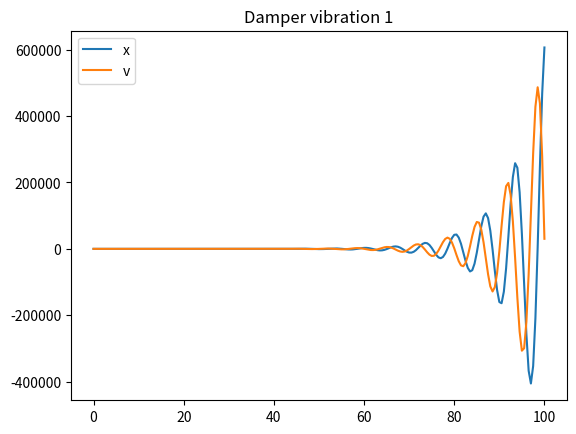
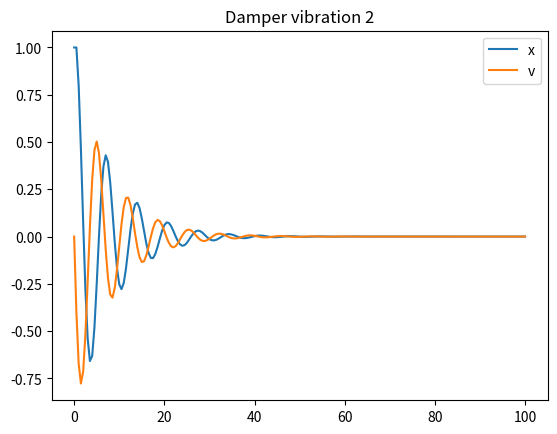
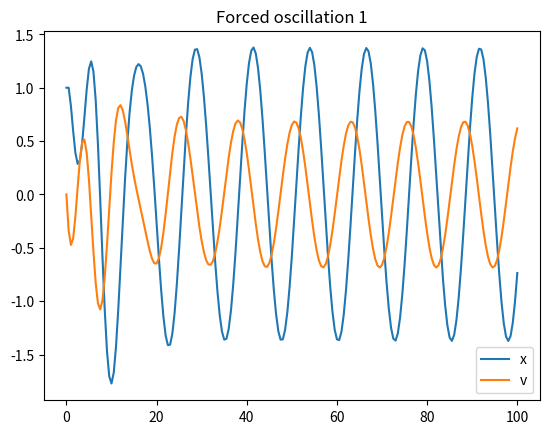
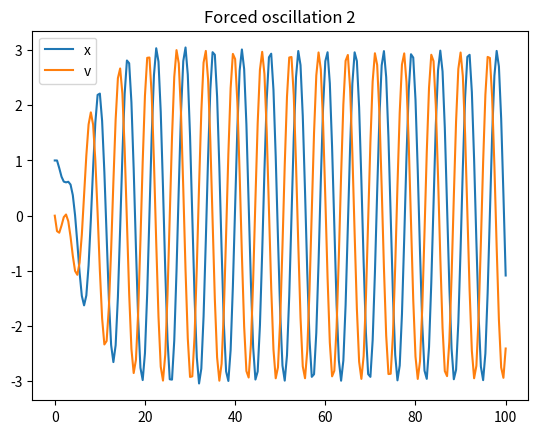
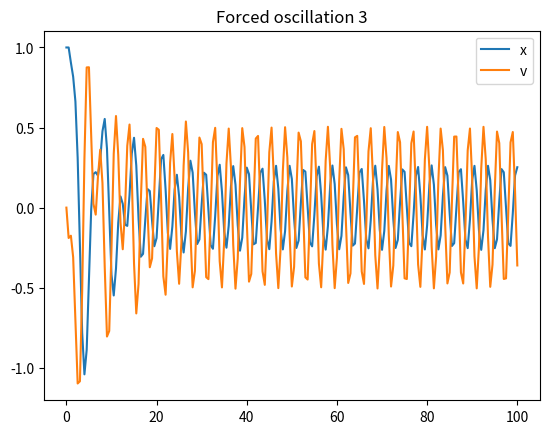

Write Python code to recreate these figures, in order.
# 弹簧振子阻尼运动的方程为：
# d^2x/dt^2+2βdx/dt+ω0^2x=0 (β < ω0)
# ω0 = 1、t = 0时，x = 1、v = 0，delta_t = 0.5
# 分别取β = 0.1、0.4，用二级欧拉近似法求解x-t和v-t图像（0 < t < 100）

# 若是受迫振动，即微分方程为：
# d^2x/dt^2+2βdx/dt+ω0^2x=sin(ωt) (β < ω0)
# 求解ω = 0.5、1、2时的x-t图像（0 < t < 100）

import numpy as np
from matplotlib import pyplot as plt


# 阻尼振动
def damped_vibrations(_beta, _omega0, _t, _dt):
    _x = np.zeros(int(_t / _dt) + 1, dtype=np.float64)
    _v = np.zeros(int(_t / _dt) + 1, dtype=np.float64)
    _v_1 = np.zeros(int(_t / _dt) + 1, dtype=np.float64)
    _x[0] = 1
    _v[0] = 0
    _v_1[0] = 0
    for i in range(int(_t / _dt)):
        f = -2 * _beta * _v[i] - _omega0 ** 2 * _x[i]
        _v_1[i + 1] = _v[i] + f * _dt
        f1 = -2 * _beta * _v_1[i + 1] - _omega0 ** 2 * _x[i]
        _v[i + 1] = 0.5 * (_v[i] + _v_1[i + 1] + f1 * _dt)
        _x[i + 1] = _x[i] + _v[i] * _dt
    return _x, _v


omega0 = 1
t = 100
dt = 0.5

beta = 0.1
x, v = damped_vibrations(beta, omega0, t, dt)
file = open('damper_vibration_1.txt', 'w')
for i in range(int(t / dt) + 1):
    file.write(str(i * dt) + ' ' + str(x[i]) + ' ' + str(v[i]) + '\n')
file.close()

beta = 0.4
x, v = damped_vibrations(beta, omega0, t, dt)
file = open('damper_vibration_2.txt', 'w')
for i in range(int(t / dt) + 1):
    file.write(str(i * dt) + ' ' + str(x[i]) + ' ' + str(v[i]) + '\n')
file.close()


# 受迫振动
def forced_oscillation(_beta, _omega0, _omega, _t, _dt):
    _x = np.zeros(int(_t / _dt) + 1, dtype=np.float64)
    _v = np.zeros(int(_t / _dt) + 1, dtype=np.float64)
    _v_1 = np.zeros(int(_t / _dt) + 1, dtype=np.float64)
    _x[0] = 1
    _v[0] = 0
    _v_1[0] = 0
    for i in range(int(_t / _dt)):
        f = -2 * _beta * _v[i] - _omega0 ** 2 * _x[i] + np.sin(_omega * i * _dt)
        _v_1[i + 1] = _v[i] + f * _dt
        f1 = -2 * _beta * _v_1[i + 1] - _omega0 ** 2 * _x[i] + np.sin(_omega * (i + 1) * _dt)
        _v[i + 1] = 0.5 * (_v[i] + _v_1[i + 1] + f1 * _dt)
        _x[i + 1] = _x[i] + _v[i] * _dt
    return _x, _v


omega = 0.5
x, v = forced_oscillation(beta, omega0, omega, t, dt)
file = open('forced_oscillation_1.txt', 'w')
for i in range(int(t / dt) + 1):
    file.write(str(i * dt) + ' ' + str(x[i]) + ' ' + str(v[i]) + '\n')
file.close()

omega = 1
x, v = forced_oscillation(beta, omega0, omega, t, dt)
file = open('forced_oscillation_2.txt', 'w')
for i in range(int(t / dt) + 1):
    file.write(str(i * dt) + ' ' + str(x[i]) + ' ' + str(v[i]) + '\n')
file.close()

omega = 2
x, v = forced_oscillation(beta, omega0, omega, t, dt)
file = open('forced_oscillation_3.txt', 'w')
for i in range(int(t / dt) + 1):
    file.write(str(i * dt) + ' ' + str(x[i]) + ' ' + str(v[i]) + '\n')
file.close()


# 画图
def plot(file_name, title):
    _file = open(file_name, 'r')
    _x, _y, _v = [], [], []
    for line in _file:
        _x.append(float(line.split()[0]))
        _y.append(float(line.split()[1]))
        _v.append(float(line.split()[2]))
    _file.close()
    plt.title(title)
    plt.plot(_x, _y, label='x')
    plt.plot(_x, _v, label='v')
    plt.legend()
    plt.savefig(file_name.split('.')[0] + '.png')
    plt.clf()


plot('damper_vibration_1.txt', 'Damper vibration 1')
plot('damper_vibration_2.txt', 'Damper vibration 2')
plot('forced_oscillation_1.txt', 'Forced oscillation 1')
plot('forced_oscillation_2.txt', 'Forced oscillation 2')
plot('forced_oscillation_3.txt', 'Forced oscillation 3')
